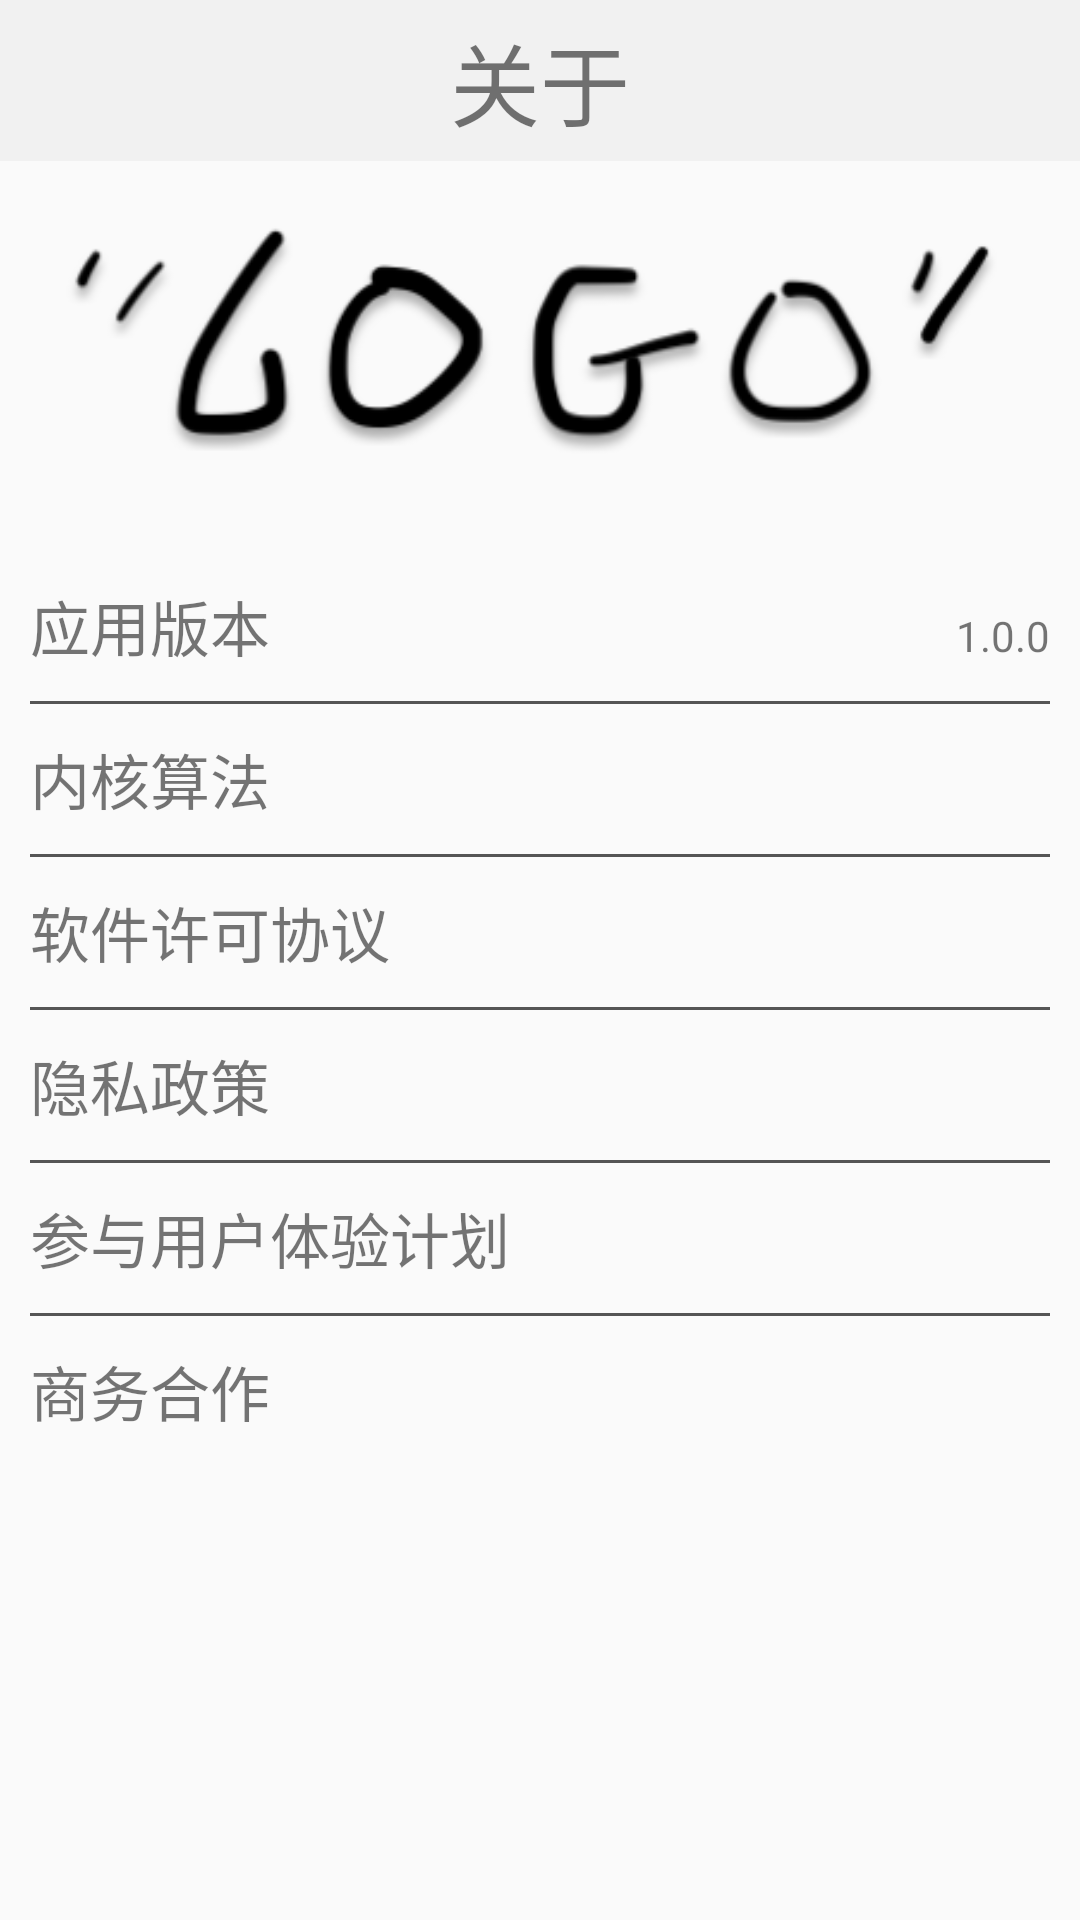

The Android layout XML behind this screen, and the referenced resources:
<!-- AndroidManifest.xml: application theme AppTheme -->
<!-- res/layout/activity_f4_about.xml -->
<?xml version="1.0" encoding="utf-8"?>
<LinearLayout xmlns:android="http://schemas.android.com/apk/res/android"
    xmlns:app="http://schemas.android.com/apk/res-auto"
    xmlns:tools="http://schemas.android.com/tools"
    android:layout_width="match_parent"
    android:layout_height="match_parent"
    android:orientation="vertical"
    tools:context=".F4_about">

    <TextView
        android:layout_width="match_parent"
        android:layout_height="wrap_content"
        android:gravity="center"
        android:textSize="30dp"
        android:padding="5dp"
        android:background="@color/bg_gray"
        android:text="关于"/>


    <ImageView
        android:layout_width="match_parent"
        android:layout_height="100dp"
        android:layout_margin="10dp"
        android:background="@drawable/logo"
        />


    <LinearLayout
        android:layout_width="match_parent"
        android:layout_height="wrap_content"
        android:orientation="vertical"
        android:padding="10dp">

        <LinearLayout
            android:layout_width="match_parent"
            android:layout_height="50dp"
            android:orientation="horizontal">

            <TextView
                android:layout_width="wrap_content"
                android:layout_height="50dp"
                android:textSize="20dp"
                android:layout_weight="1"
                android:gravity="center_vertical|left"
                android:text="应用版本"/>

            <TextView
                android:layout_width="wrap_content"
                android:layout_height="50dp"
                android:layout_weight="1"
                android:gravity="center_vertical|right"
                android:text="1.0.0"/>


        </LinearLayout>



        <ImageView
            android:layout_width="fill_parent"
            android:layout_height="1dp"
            android:background="#555555"
            />

        <TextView
            android:layout_width="match_parent"
            android:layout_height="50dp"
            android:textSize="20dp"
            android:gravity="center_vertical|left"
            android:text="内核算法"/>

        <ImageView
            android:layout_width="fill_parent"
            android:layout_height="1dp"
            android:background="#555555"
            />


        <TextView
            android:layout_width="match_parent"
            android:layout_height="50dp"
            android:textSize="20dp"
            android:gravity="center_vertical|left"
            android:text="软件许可协议"/>

        <ImageView
            android:layout_width="fill_parent"
            android:layout_height="1dp"
            android:background="#555555"
            />

        <TextView
            android:layout_width="match_parent"
            android:layout_height="50dp"
            android:textSize="20dp"
            android:gravity="center_vertical|left"
            android:text="隐私政策"/>

        <ImageView
            android:layout_width="fill_parent"
            android:layout_height="1dp"
            android:background="#555555"
            />


        <TextView
            android:layout_width="match_parent"
            android:layout_height="50dp"
            android:textSize="20dp"
            android:gravity="center_vertical|left"
            android:text="参与用户体验计划"/>

        <ImageView
            android:layout_width="fill_parent"
            android:layout_height="1dp"
            android:background="#555555"
            />

        <TextView
            android:layout_width="match_parent"
            android:layout_height="50dp"
            android:textSize="20dp"
            android:gravity="center_vertical|left"
            android:text="商务合作"/>


    </LinearLayout>


</LinearLayout>
<!-- resources referenced by this layout -->
<resources>
  <color name="bg_gray">#F1F1F1</color>
  <!-- drawable logo: png bitmap (drawable, 18424 bytes) -->
  <style name="AppTheme" parent="Theme.AppCompat.Light.NoActionBar">
          
          <item name="colorPrimary">@color/colorPrimary</item>
          <item name="colorPrimaryDark">@color/colorPrimaryDark</item>
          <item name="colorAccent">@color/colorAccent</item>
      </style>
  <color name="colorPrimary">#3F51B5</color>
  <color name="colorPrimaryDark">#303F9F</color>
  <color name="colorAccent">#FF4081</color>
</resources>
